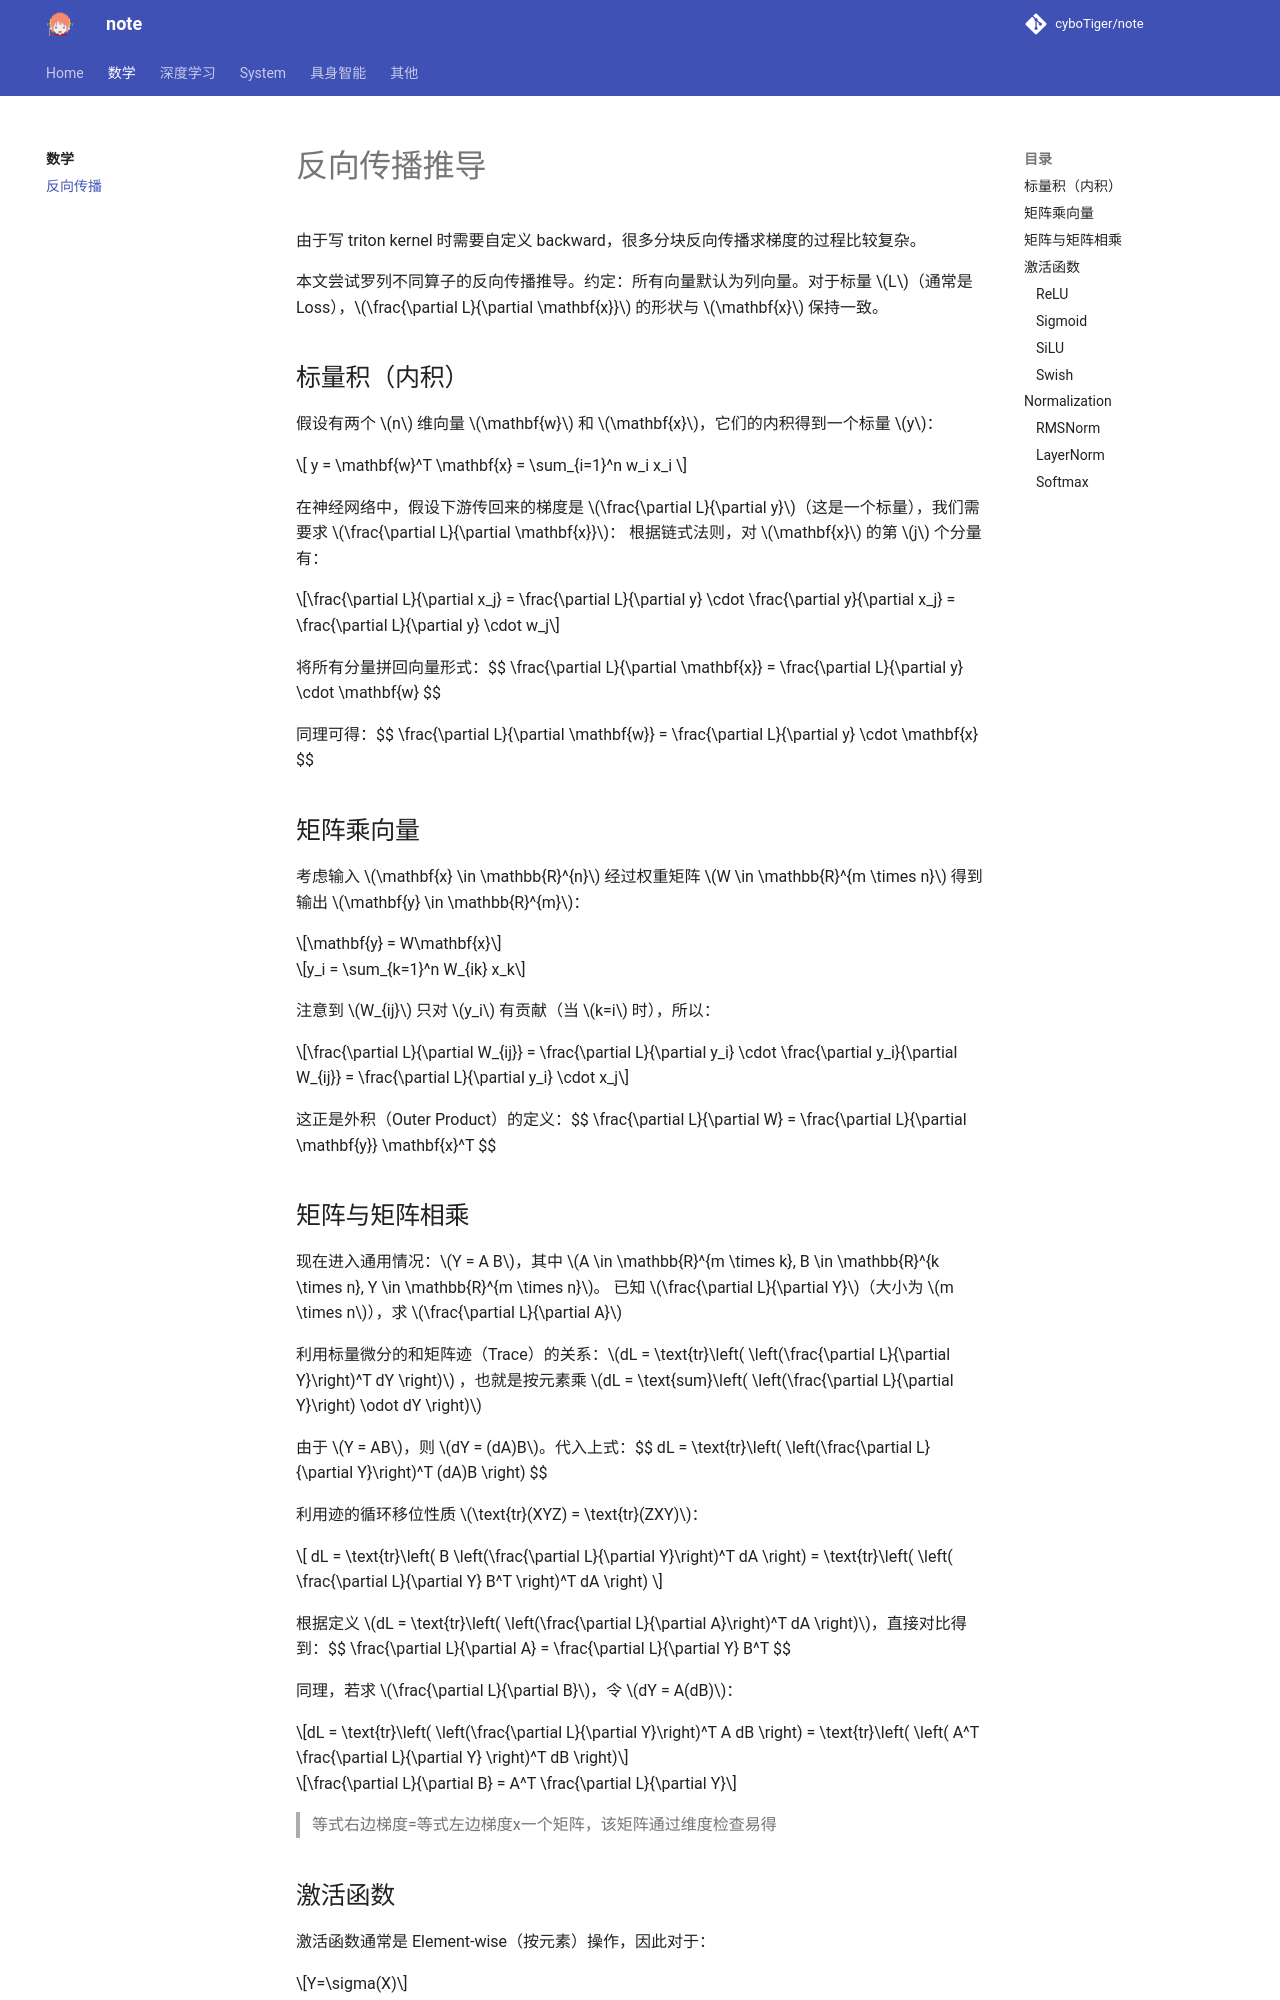

repository: cyboTiger/note · page: math/backprop/index.html · generator: mkdocs

# 反向传播推导
由于写 triton kernel 时需要自定义 backward，很多分块反向传播求梯度的过程比较复杂。

本文尝试罗列不同算子的反向传播推导。约定：所有向量默认为列向量。对于标量 $L$（通常是 Loss），$\frac{\partial L}{\partial \mathbf{x}}$ 的形状与 $\mathbf{x}$ 保持一致。

## 标量积（内积）
假设有两个 $n$ 维向量 $\mathbf{w}$ 和 $\mathbf{x}$，它们的内积得到一个标量 $y$：

$$ y = \mathbf{w}^T \mathbf{x} = \sum_{i=1}^n w_i x_i $$

在神经网络中，假设下游传回来的梯度是 $\frac{\partial L}{\partial y}$（这是一个标量），我们需要求 $\frac{\partial L}{\partial \mathbf{x}}$：
根据链式法则，对 $\mathbf{x}$ 的第 $j$ 个分量有：

$$\frac{\partial L}{\partial x_j} = \frac{\partial L}{\partial y} \cdot \frac{\partial y}{\partial x_j} = \frac{\partial L}{\partial y} \cdot w_j$$

将所有分量拼回向量形式：$$ \frac{\partial L}{\partial \mathbf{x}} = \frac{\partial L}{\partial y} \cdot \mathbf{w} $$

同理可得：$$ \frac{\partial L}{\partial \mathbf{w}} = \frac{\partial L}{\partial y} \cdot \mathbf{x} $$
## 矩阵乘向量
考虑输入 $\mathbf{x} \in \mathbb{R}^{n}$ 经过权重矩阵 $W \in \mathbb{R}^{m \times n}$ 得到输出 $\mathbf{y} \in \mathbb{R}^{m}$：

$$\mathbf{y} = W\mathbf{x}$$

$$y_i = \sum_{k=1}^n W_{ik} x_k$$

注意到 $W_{ij}$ 只对 $y_i$ 有贡献（当 $k=i$ 时），所以：

$$\frac{\partial L}{\partial W_{ij}} = \frac{\partial L}{\partial y_i} \cdot \frac{\partial y_i}{\partial W_{ij}} = \frac{\partial L}{\partial y_i} \cdot x_j$$

这正是外积（Outer Product）的定义：$$ \frac{\partial L}{\partial W} = \frac{\partial L}{\partial \mathbf{y}} \mathbf{x}^T $$

## 矩阵与矩阵相乘

现在进入通用情况：$Y = A B$，其中 $A \in \mathbb{R}^{m \times k}, B \in \mathbb{R}^{k \times n}, Y \in \mathbb{R}^{m \times n}$。
已知 $\frac{\partial L}{\partial Y}$（大小为 $m \times n$），求 $\frac{\partial L}{\partial A}$

利用标量微分的和矩阵迹（Trace）的关系：$dL = \text{tr}\left( \left(\frac{\partial L}{\partial Y}\right)^T dY \right)$ ，也就是按元素乘 $dL = \text{sum}\left( \left(\frac{\partial L}{\partial Y}\right) \odot dY \right)$

由于 $Y = AB$，则 $dY = (dA)B$。代入上式：$$ dL = \text{tr}\left( \left(\frac{\partial L}{\partial Y}\right)^T (dA)B \right) $$

利用迹的循环移位性质 $\text{tr}(XYZ) = \text{tr}(ZXY)$：

$$ dL = \text{tr}\left( B \left(\frac{\partial L}{\partial Y}\right)^T dA \right) = \text{tr}\left( \left( \frac{\partial L}{\partial Y} B^T \right)^T dA \right) $$

根据定义 $dL = \text{tr}\left( \left(\frac{\partial L}{\partial A}\right)^T dA \right)$，直接对比得到：$$ \frac{\partial L}{\partial A} = \frac{\partial L}{\partial Y} B^T $$

同理，若求 $\frac{\partial L}{\partial B}$，令 $dY = A(dB)$：

$$dL = \text{tr}\left( \left(\frac{\partial L}{\partial Y}\right)^T A dB \right) = \text{tr}\left( \left( A^T \frac{\partial L}{\partial Y} \right)^T dB \right)$$

$$\frac{\partial L}{\partial B} = A^T \frac{\partial L}{\partial Y}$$

> 等式右边梯度=等式左边梯度x一个矩阵，该矩阵通过维度检查易得

## 激活函数
激活函数通常是 Element-wise（按元素）操作，因此对于：

$$Y=\sigma(X)$$

$$\frac{\partial L}{\partial X} = \frac{\partial L}{\partial Y} \odot \sigma'(X)$$

### ReLU
$$y=\max(0,x)$$

$$\frac{\partial L}{\partial X} = \frac{\partial L}{\partial Y} \odot \mathbf{1} \{X>0\}$$
